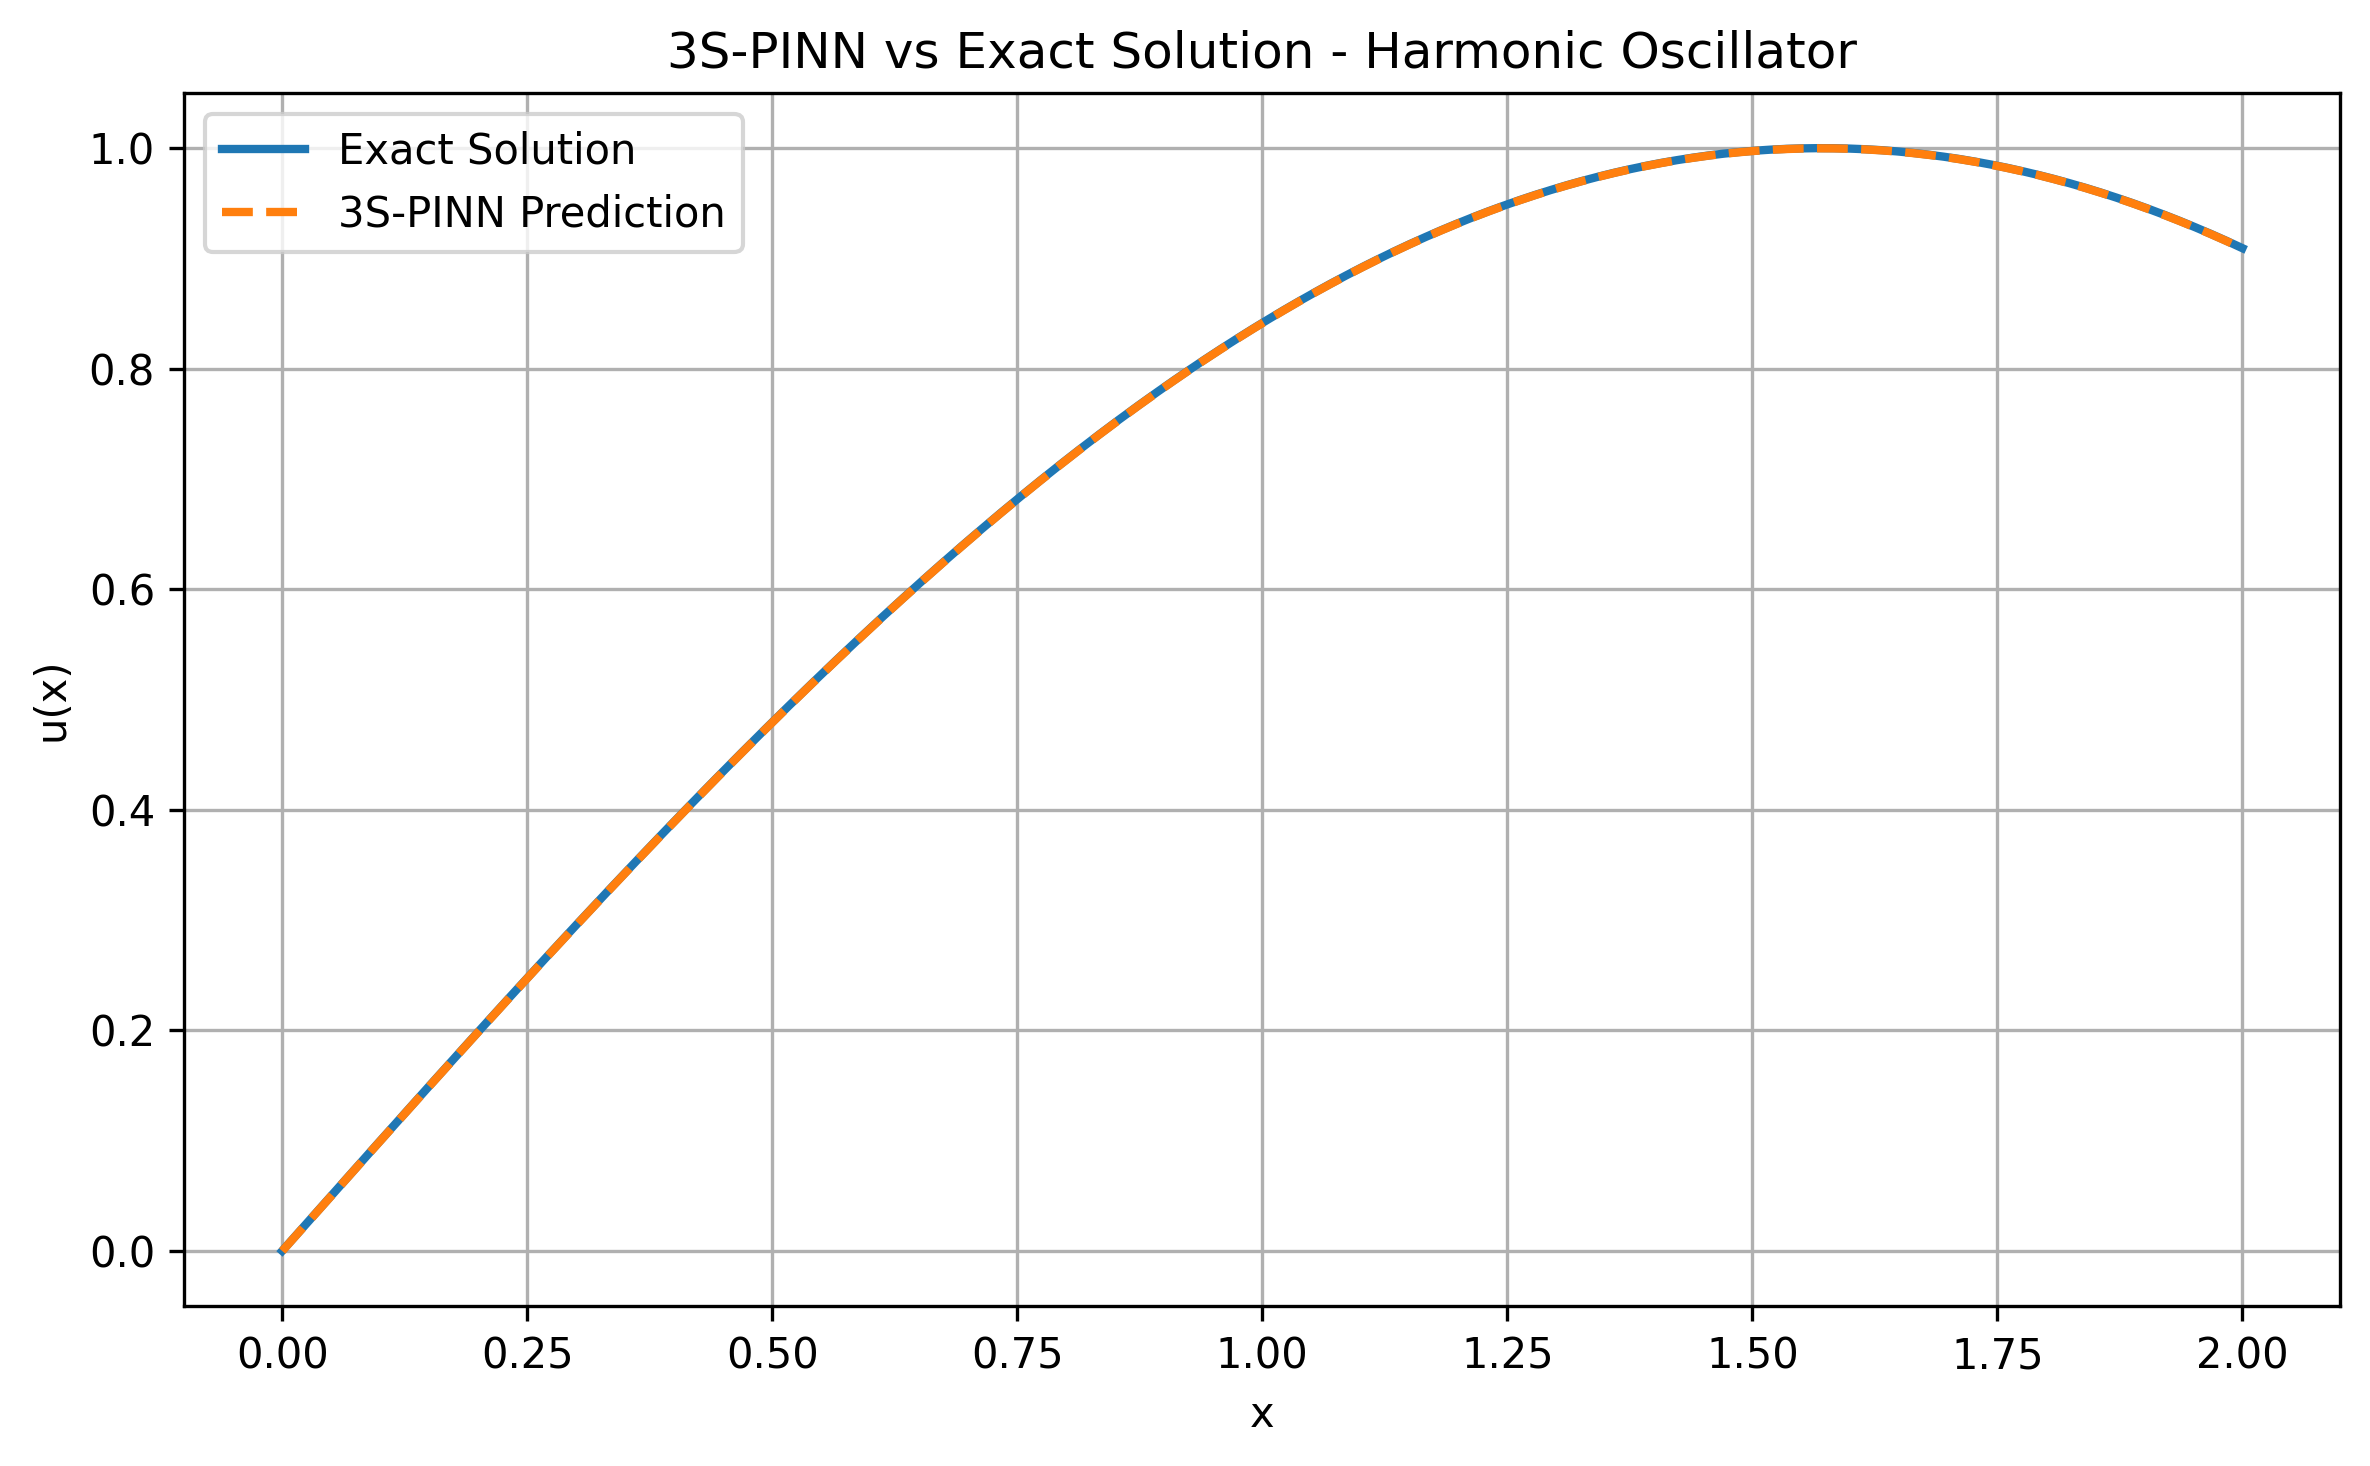

Values plotted in this chart, from the file beside it:
x, exact_solution, multiscale_prediction, absolute_error
0.0, 0.0, -0.000154, 0.000154
0.004008, 0.004008, 0.003852, 0.0001556
0.008016, 0.008016, 0.007859, 0.0001572
0.01202, 0.01202, 0.01186, 0.0001588
0.01603, 0.01603, 0.01587, 0.0001603
0.02004, 0.02004, 0.01988, 0.0001619
0.02405, 0.02405, 0.02388, 0.0001635
0.02806, 0.02805, 0.02789, 0.0001652
0.03206, 0.03206, 0.03189, 0.0001668
0.03607, 0.03606, 0.0359, 0.0001684
0.04008, 0.04007, 0.0399, 0.00017
0.04409, 0.04407, 0.0439, 0.0001716
0.0481, 0.04808, 0.0479, 0.0001731
0.0521, 0.05208, 0.05191, 0.0001746
0.05611, 0.05608, 0.05591, 0.0001762
0.06012, 0.06008, 0.05991, 0.0001776
0.06413, 0.06408, 0.06391, 0.0001791
0.06814, 0.06808, 0.0679, 0.0001805
0.07214, 0.07208, 0.0719, 0.000182
0.07615, 0.07608, 0.0759, 0.0001833
0.08016, 0.08007, 0.07989, 0.0001848
0.08417, 0.08407, 0.08388, 0.0001861
0.08818, 0.08806, 0.08787, 0.0001875
0.09218, 0.09205, 0.09186, 0.0001889
0.09619, 0.09604, 0.09585, 0.0001903
0.1002, 0.1, 0.09984, 0.0001917
0.1042, 0.104, 0.1038, 0.0001931
0.1082, 0.108, 0.1078, 0.0001944
0.1122, 0.112, 0.1118, 0.0001958
0.1162, 0.116, 0.1158, 0.0001971
0.1202, 0.12, 0.1198, 0.0001985
0.1242, 0.1239, 0.1237, 0.0001998
0.1283, 0.1279, 0.1277, 0.0002011
0.1323, 0.1319, 0.1317, 0.0002024
0.1363, 0.1359, 0.1356, 0.0002036
0.1403, 0.1398, 0.1396, 0.0002049
0.1443, 0.1438, 0.1436, 0.0002061
0.1483, 0.1478, 0.1475, 0.0002073
0.1523, 0.1517, 0.1515, 0.0002085
0.1563, 0.1557, 0.1555, 0.0002096
0.1603, 0.1596, 0.1594, 0.0002107
0.1643, 0.1636, 0.1634, 0.0002117
0.1683, 0.1675, 0.1673, 0.0002128
0.1723, 0.1715, 0.1713, 0.0002138
0.1764, 0.1754, 0.1752, 0.0002148
0.1804, 0.1794, 0.1792, 0.0002157
0.1844, 0.1833, 0.1831, 0.0002167
0.1884, 0.1873, 0.187, 0.0002177
0.1924, 0.1912, 0.191, 0.0002186
0.1964, 0.1951, 0.1949, 0.0002195
0.2004, 0.1991, 0.1988, 0.0002204
0.2044, 0.203, 0.2028, 0.0002213
0.2084, 0.2069, 0.2067, 0.0002222
0.2124, 0.2108, 0.2106, 0.0002231
0.2164, 0.2147, 0.2145, 0.000224
0.2204, 0.2187, 0.2184, 0.0002248
0.2244, 0.2226, 0.2223, 0.0002257
0.2285, 0.2265, 0.2262, 0.0002265
0.2325, 0.2304, 0.2301, 0.0002273
0.2365, 0.2343, 0.234, 0.0002281
... 440 more rows
